Run: headless pygame with SDL's dummy video driver; simulated clock (each Clock.tick advances the game by its frame time, no real sleeping); random seed 0; keys injected as events and as key.get_pressed() state; no mouse input; restart key C tapped at the start of phases 3 and 4.
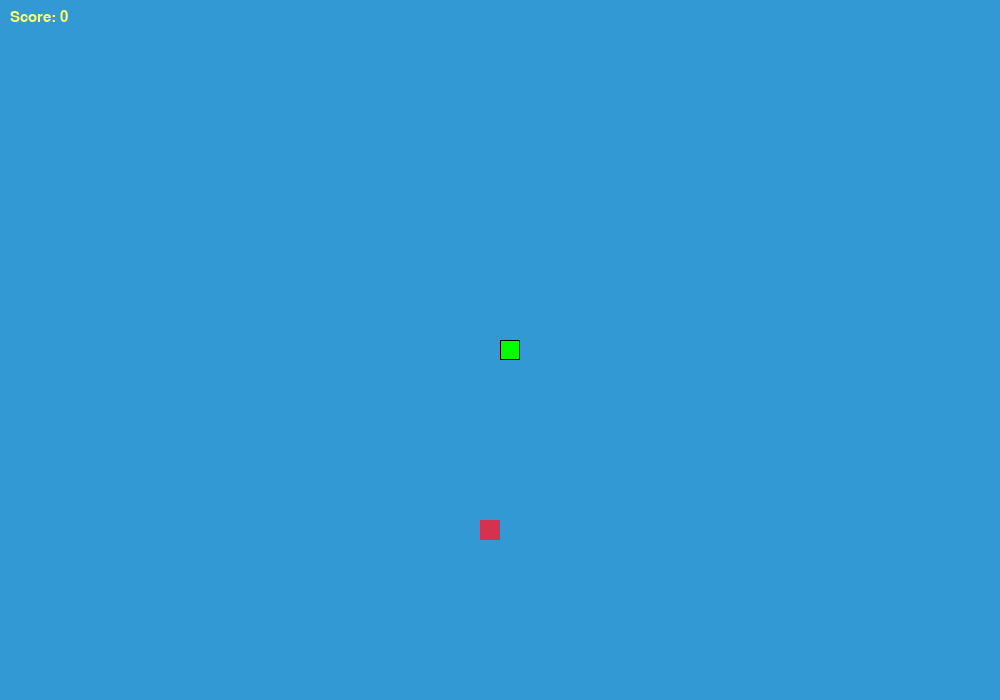
Frame 1 of 4 · flips 1–60 · no input
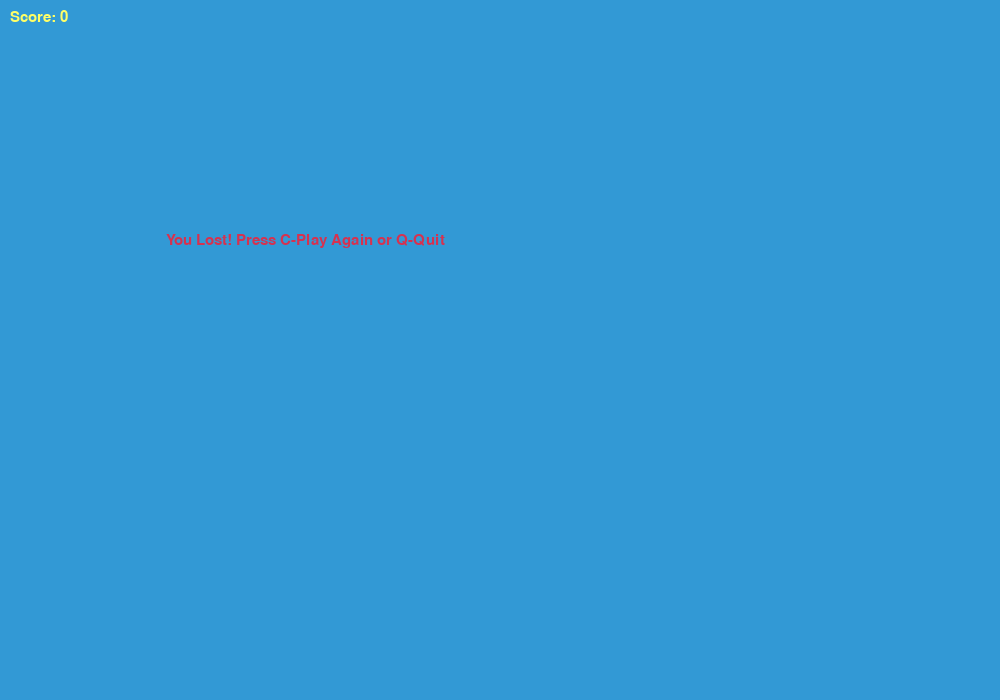
Frame 2 of 4 · flips 61–180 · tapped SPACE, RETURN · held RIGHT (→), D
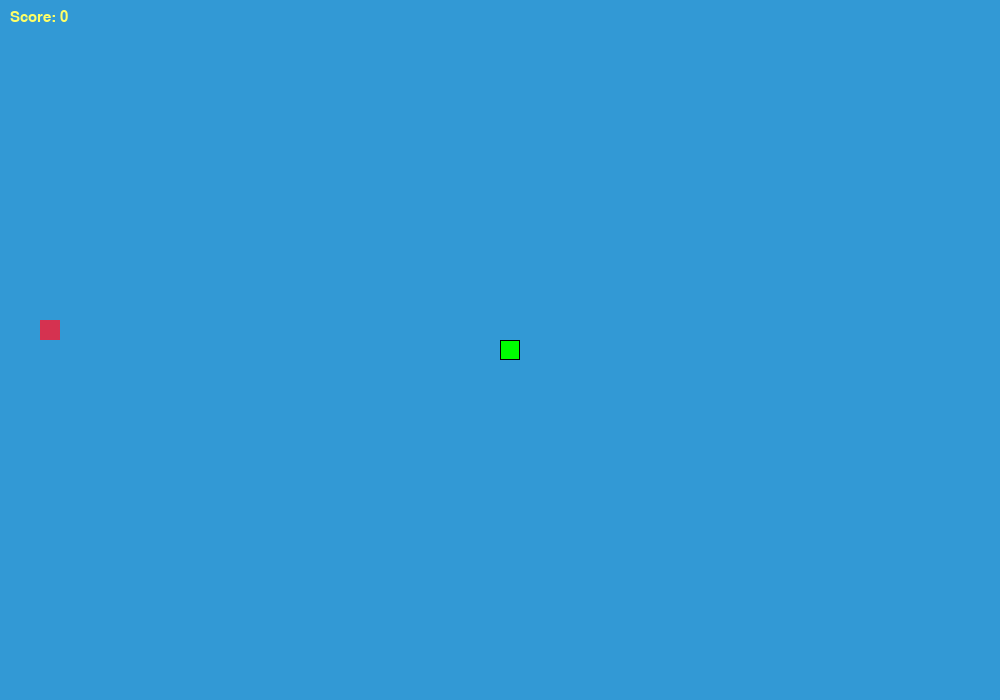
Frame 3 of 4 · flips 181–300 · tapped C · held DOWN (↓), S
Frame 4 of 4 · flips 301–420 · tapped C · held LEFT (←), A, UP (↑), W · screen same as frame 2, image omitted

The pygame program that drew these frames:

import random
import pygame

# Initialize pygame
pygame.init()

# Define colors (RGB)
WHITE = (255, 255, 255)
YELLOW = (255, 255, 102)
BLACK = (0, 0, 0)
RED = (213, 50, 80)
GREEN = (0, 255, 0)
BLUE = (50, 153, 213)

# Window dimensions
WIDTH = 1000
HEIGHT = 700

# Initialize screen and title
screen = pygame.display.set_mode((WIDTH, HEIGHT))
pygame.display.set_caption("Snake Game - Pygame Edition")

# Clock to control game speed
clock = pygame.time.Clock()

# Snake settings
BLOCK_SIZE = 20
SNAKE_SPEED = 8  # Slower speed

# Fonts for score and messages
font_style = pygame.font.SysFont("bahnschrift", 22)
score_font = pygame.font.SysFont("comicsansms", 22)


def display_score(score):
  """Displays the current score on the screen."""
  value = score_font.render(f"Score: {score}", True, YELLOW)
  screen.blit(value, [10, 10])


def draw_snake(block_size, snake_list):
  """Draws each segment of the snake."""
  for x in snake_list:
    pygame.draw.rect(screen, GREEN, [x[0], x[1], block_size, block_size])
    pygame.draw.rect(screen, BLACK, [x[0], x[1], block_size, block_size], 1)


def show_message(msg, color):
  """Displays game over messages."""
  mesg = font_style.render(msg, True, color)
  screen.blit(mesg, [WIDTH / 6, HEIGHT / 3])


def game_loop():
  game_over = False
  game_close = False

  # Starting coordinates of the snake (aligned to grid)
  x1 = (WIDTH // 2 // BLOCK_SIZE) * BLOCK_SIZE
  y1 = (HEIGHT // 2 // BLOCK_SIZE) * BLOCK_SIZE

  # Movement changes per frame
  x1_change = 0
  y1_change = 0

  snake_list = []
  snake_length = 1

  # Clean grid-aligned random initial food position
  foodx = random.randrange(0, WIDTH // BLOCK_SIZE) * BLOCK_SIZE
  foody = random.randrange(0, HEIGHT // BLOCK_SIZE) * BLOCK_SIZE

  while not game_over:

    while game_close:
      screen.fill(BLUE)
      show_message("You Lost! Press C-Play Again or Q-Quit", RED)
      display_score(snake_length - 1)
      pygame.display.update()

      for event in pygame.event.get():
        if event.type == pygame.KEYDOWN:
          if event.key == pygame.K_q:
            game_over = True
            game_close = False
          if event.key == pygame.K_c:
            game_loop()

    for event in pygame.event.get():
      if event.type == pygame.QUIT:
        game_over = True
      elif event.type == pygame.KEYDOWN:
        if event.key == pygame.K_LEFT and x1_change == 0:
          x1_change = -BLOCK_SIZE
          y1_change = 0
        elif event.key == pygame.K_RIGHT and x1_change == 0:
          x1_change = BLOCK_SIZE
          y1_change = 0
        elif event.key == pygame.K_UP and y1_change == 0:
          y1_change = -BLOCK_SIZE
          x1_change = 0
        elif event.key == pygame.K_DOWN and y1_change == 0:
          y1_change = BLOCK_SIZE
          x1_change = 0

    if x1 >= WIDTH or x1 < 0 or y1 >= HEIGHT or y1 < 0:
      game_close = True

    x1 += x1_change
    y1 += y1_change

    # Food collision check (now guaranteed to match grid steps)
    if x1 == foodx and y1 == foody:
      foodx = random.randrange(0, WIDTH // BLOCK_SIZE) * BLOCK_SIZE
      foody = random.randrange(0, HEIGHT // BLOCK_SIZE) * BLOCK_SIZE
      snake_length += 1

    screen.fill(BLUE)
    pygame.draw.rect(screen, RED, [foodx, foody, BLOCK_SIZE, BLOCK_SIZE])

    snake_head = [x1, y1]
    snake_list.append(snake_head)
    if len(snake_list) > snake_length:
      del snake_list[0]

    for x in snake_list[:-1]:
      if x == snake_head:
        game_close = True

    draw_snake(BLOCK_SIZE, snake_list)
    display_score(snake_length - 1)

    pygame.display.update()
    clock.tick(SNAKE_SPEED)

  pygame.quit()
  quit()


if __name__ == "__main__":
  game_loop()
